Photos from the image-classification dataset "vgg19_classification" in the GitHub repository SarthakSangam27/RoadGuard-AI. Its 2 classes are: background, pothole.

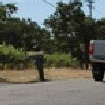
Label: background

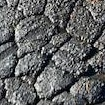
Label: background

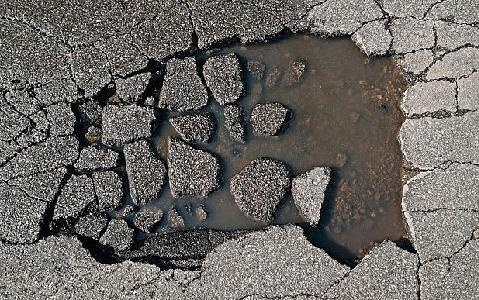
Label: pothole

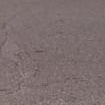
Label: background

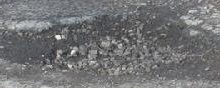
Label: pothole

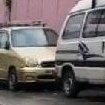
Label: background
